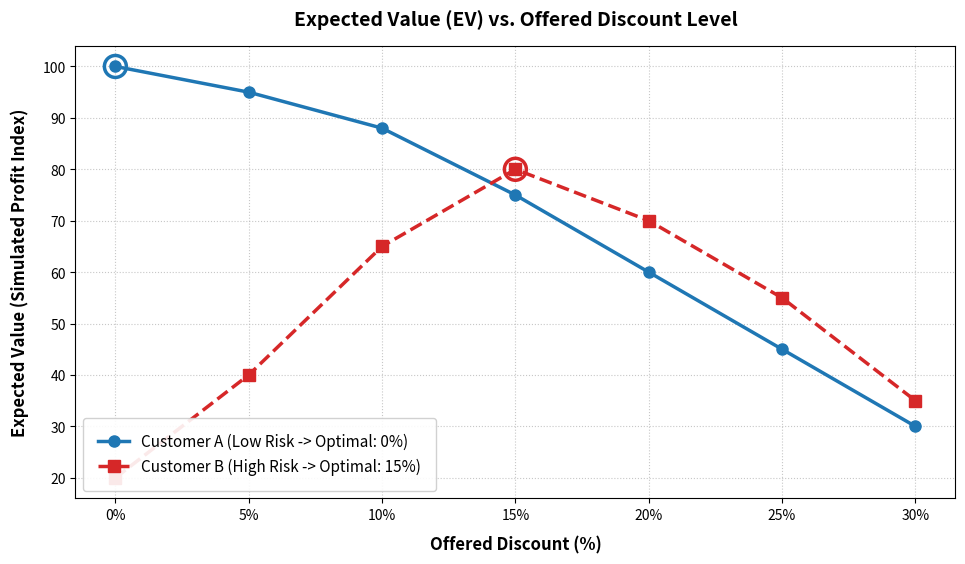

This figure's Python source:
"""
MLOps Pipeline: Expected Value (EV) Optimization Visualization
Generates a high-resolution, publication-ready plot demonstrating
the Prescriptive Pricing Engine's behavior for low-risk vs. high-risk customers.
"""

import matplotlib.pyplot as plt
import numpy as np
import os

def generate_ev_plot():
    print("[*] Generating EV Optimization Plot...")
    
    # 1. Define simulated data for the paper
    discounts = np.array([0, 5, 10, 15, 20, 25, 30])
    
    # Scenario A: Low-risk customer (Optimal discount is 0%)
    ev_low_risk = np.array([100, 95, 88, 75, 60, 45, 30])
    
    # Scenario B: High-risk customer (Optimal discount is 15%)
    ev_high_risk = np.array([20, 40, 65, 80, 70, 55, 35])

    # 2. Initialize plot with high resolution for Q1 Journals (300 DPI)
    fig, ax = plt.subplots(figsize=(10, 6), dpi=300)

    # 3. Plot the scenarios
    ax.plot(discounts, ev_low_risk, marker='o', linestyle='-', color='#1f77b4', 
            linewidth=2.5, markersize=8, label='Customer A (Low Risk -> Optimal: 0%)')
    
    ax.plot(discounts, ev_high_risk, marker='s', linestyle='--', color='#d62728', 
            linewidth=2.5, markersize=8, label='Customer B (High Risk -> Optimal: 15%)')

    # 4. Highlight the optimal (Max EV) points
    ax.scatter(0, 100, s=250, facecolors='none', edgecolors='#1f77b4', linewidth=2.5, zorder=5)
    ax.scatter(15, 80, s=250, facecolors='none', edgecolors='#d62728', linewidth=2.5, zorder=5)

    # 5. Format axes and labels (Adding padding to prevent text cutoff)
    ax.set_title('Expected Value (EV) vs. Offered Discount Level', fontsize=14, fontweight='bold', pad=15)
    ax.set_xlabel('Offered Discount (%)', fontsize=12, fontweight='bold', labelpad=10)
    ax.set_ylabel('Expected Value (Simulated Profit Index)', fontsize=12, fontweight='bold', labelpad=10)
    
    ax.set_xticks(discounts)
    ax.set_xticklabels([f"{d}%" for d in discounts])
    
    ax.grid(True, linestyle=':', alpha=0.7)
    
    # Place legend inside the plot cleanly
    ax.legend(loc='lower left', fontsize=11, framealpha=0.9, borderpad=1)

    # 6. Save the figure with tight bounding box to ensure nothing is clipped
    output_filename = 'academic_ev_optimization_plot.png'
    plt.tight_layout(pad=2.0)
    plt.savefig(output_filename, dpi=300, bbox_inches='tight')
    
    print(f"[+] Success: High-resolution plot saved as '{output_filename}'")
    plt.close()

if __name__ == "__main__":
    generate_ev_plot()
